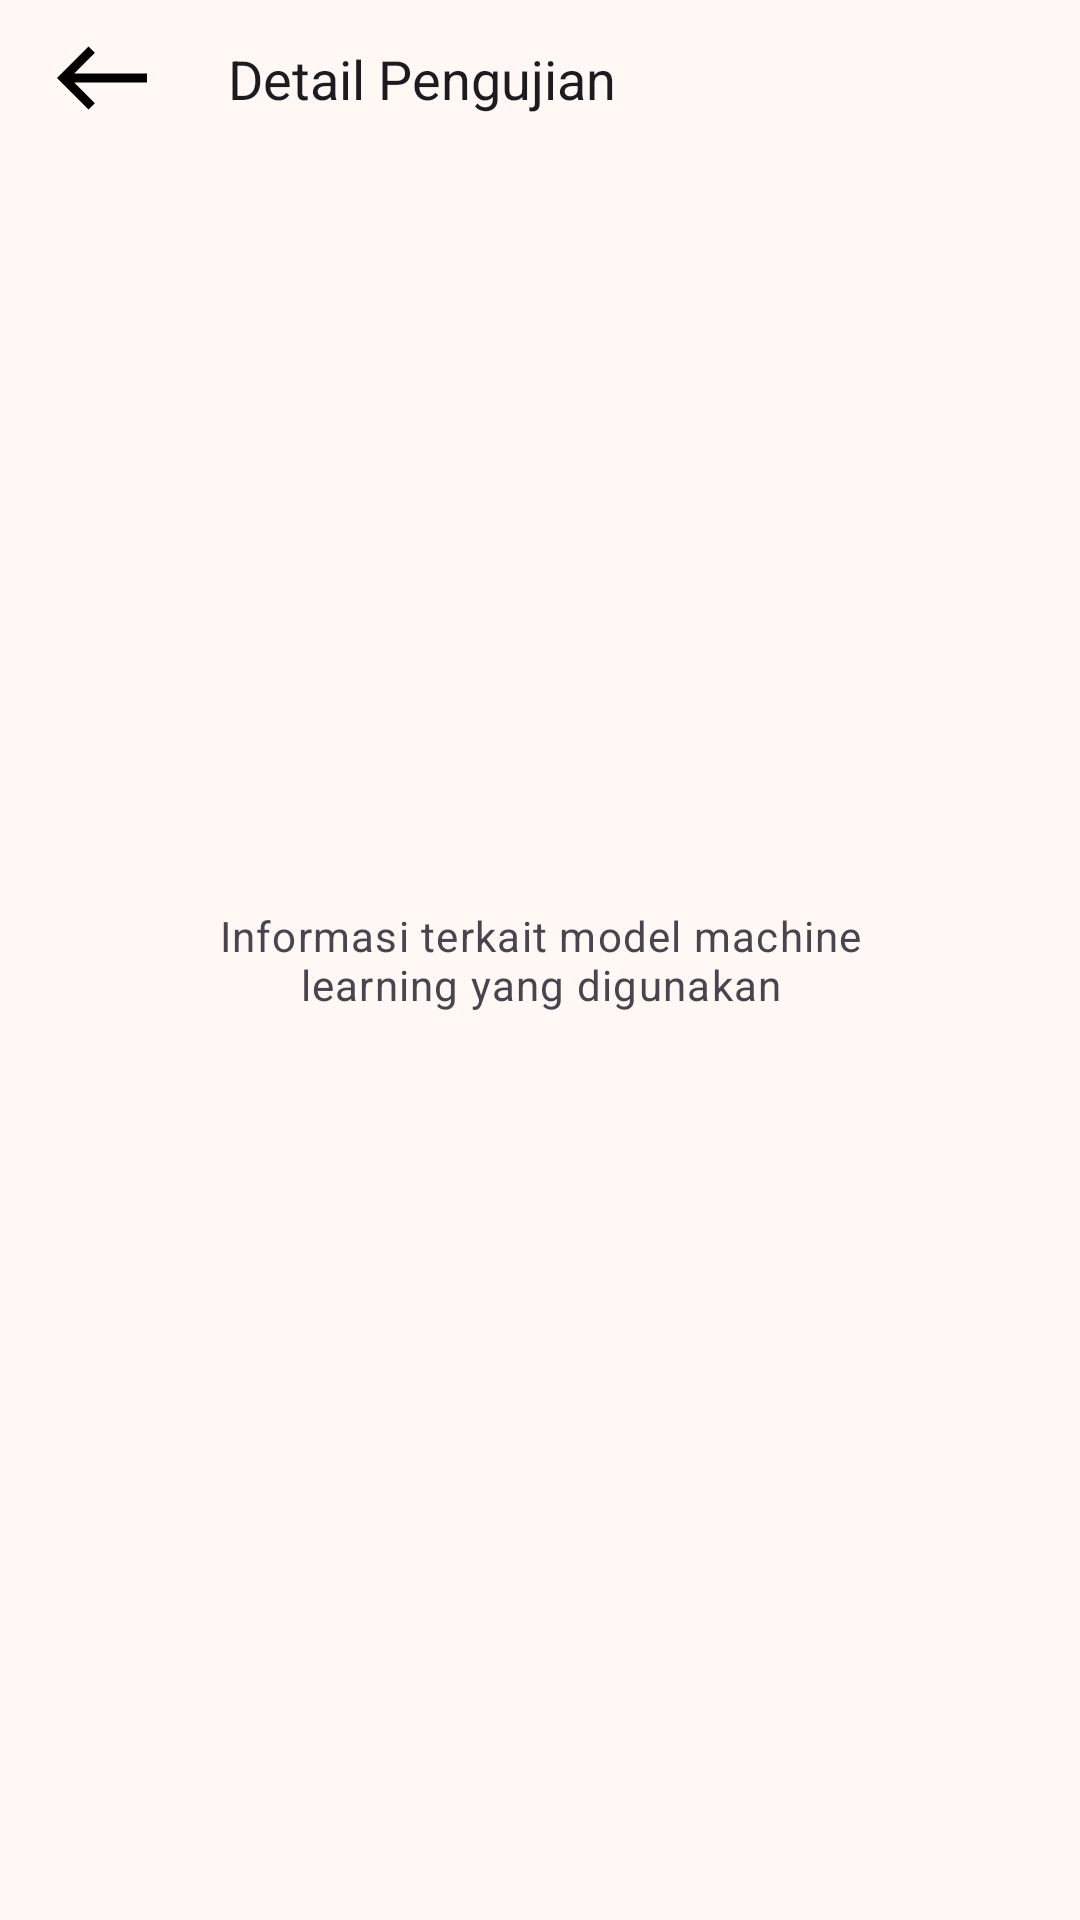

Android layout source for this screen:
<!-- AndroidManifest.xml: application theme Theme.ScanKopi -->
<!-- res/layout/activity_about_model.xml -->
<?xml version="1.0" encoding="utf-8"?>
<androidx.constraintlayout.widget.ConstraintLayout xmlns:android="http://schemas.android.com/apk/res/android"
    xmlns:app="http://schemas.android.com/apk/res-auto"
    xmlns:tools="http://schemas.android.com/tools"
    android:id="@+id/main"
    android:layout_width="match_parent"
    android:layout_height="match_parent"
    tools:context=".presentation.ui.model.AboutModelActivity">

    <include
        android:id="@+id/layout_toolbar"
        layout="@layout/toolbar"/>

    <TextView
        style="@style/TextNormal"
        android:id="@+id/tv_no_history"
        android:layout_width="0dp"
        android:layout_height="wrap_content"
        android:layout_marginHorizontal="50dp"
        android:textAlignment="center"
        android:text="Informasi terkait model machine learning yang digunakan"
        app:layout_constraintTop_toTopOf="parent"
        app:layout_constraintBottom_toBottomOf="parent"
        app:layout_constraintStart_toStartOf="parent"
        app:layout_constraintEnd_toEndOf="parent"/>
</androidx.constraintlayout.widget.ConstraintLayout>
<!-- res/layout/toolbar.xml (included above) -->
<?xml version="1.0" encoding="utf-8"?>
<androidx.constraintlayout.widget.ConstraintLayout xmlns:android="http://schemas.android.com/apk/res/android"
    android:layout_width="match_parent"
    android:layout_height="wrap_content"
    android:paddingVertical="8dp"
    xmlns:app="http://schemas.android.com/apk/res-auto"
    xmlns:tools="http://schemas.android.com/tools">

    <ImageButton
        android:id="@+id/btn_back"
        android:layout_width="wrap_content"
        android:layout_height="wrap_content"
        android:layout_marginStart="16dp"
        app:rippleColor="?attr/colorControlHighlight"
        android:src="@drawable/ic_back"
        android:background="@android:color/transparent"
        app:layout_constraintStart_toStartOf="parent"
        app:layout_constraintTop_toTopOf="parent"
        android:contentDescription="@string/cd_back_button" />

    <TextView
        android:id="@+id/tv_title"
        style="@style/TextHeader2"
        android:layout_width="wrap_content"
        android:layout_height="wrap_content"
        tools:text="Detail Pengujian"
        android:layout_marginStart="24dp"
        app:layout_constraintStart_toEndOf="@id/btn_back"
        app:layout_constraintTop_toTopOf="@id/btn_back"
        app:layout_constraintBottom_toBottomOf="@id/btn_back"/>
</androidx.constraintlayout.widget.ConstraintLayout>
<!-- resources referenced by this layout -->
<resources>
  <!-- drawable ic_back (drawable) -->
  <vector xmlns:android="http://schemas.android.com/apk/res/android" android:height="36dp" android:viewportHeight="24" android:viewportWidth="24" android:width="36dp">
        
      <path android:fillColor="@android:color/black" android:pathData="M9,19l1.41,-1.41L5.83,13H22V11H5.83l4.59,-4.59L9,5l-7,7L9,19z"/>
      
  </vector>
  <string name="cd_back_button">Back button</string>
  <style name="TextHeader2">
          <item name="fontFamily">@font/inter_bold</item>
          <item name="android:textSize">18sp</item>
          <item name="android:textColor">?android:textColorPrimary</item>
      </style>
  <style name="TextNormal">
          <item name="fontFamily">@font/inter_medium</item>
          <item name="android:letterSpacing">0.03</item>
          <item name="android:textSize">14sp</item>
      </style>
  <color name="md_theme_primary">#6C482E</color>
  <color name="md_theme_onPrimary">#FFFFFF</color>
  <color name="md_theme_primaryContainer">#946C4F</color>
  <color name="md_theme_onPrimaryContainer">#FFFFFF</color>
  <color name="md_theme_secondary">#6E5A4D</color>
  <color name="md_theme_onSecondary">#FFFFFF</color>
  <color name="md_theme_secondaryContainer">#FDE1D0</color>
  <color name="md_theme_onSecondaryContainer">#59463A</color>
  <color name="md_theme_tertiary">#675D50</color>
  <color name="md_theme_onTertiary">#FFFFFF</color>
  <color name="md_theme_tertiaryContainer">#D0C2B3</color>
  <color name="md_theme_onTertiaryContainer">#3C3328</color>
  <color name="md_theme_error">#BA1A1A</color>
  <color name="md_theme_onError">#FFFFFF</color>
  <color name="md_theme_errorContainer">#FFDAD6</color>
  <color name="md_theme_onErrorContainer">#410002</color>
  <color name="md_theme_background">#FFF8F5</color>
  <color name="md_theme_onBackground">#1F1B18</color>
  <color name="md_theme_surface">#FFF8F5</color>
  <color name="md_theme_onSurface">#1F1B18</color>
  <color name="md_theme_surfaceVariant">#F1DFD5</color>
  <color name="md_theme_onSurfaceVariant">#50443D</color>
  <color name="md_theme_outline">#82746C</color>
  <color name="md_theme_outlineVariant">#D4C3B9</color>
  <color name="md_theme_inverseSurface">#342F2D</color>
  <color name="md_theme_inverseOnSurface">#F8EFEA</color>
  <color name="md_theme_inversePrimary">#EEBD9B</color>
  <color name="md_theme_primaryFixed">#FFDCC5</color>
  <color name="md_theme_onPrimaryFixed">#2E1502</color>
  <color name="md_theme_primaryFixedDim">#EEBD9B</color>
  <color name="md_theme_onPrimaryFixedVariant">#613F25</color>
  <color name="md_theme_secondaryFixed">#F9DDCC</color>
  <color name="md_theme_onSecondaryFixed">#26180E</color>
  <color name="md_theme_secondaryFixedDim">#DCC1B1</color>
  <color name="md_theme_onSecondaryFixedVariant">#554337</color>
  <color name="md_theme_tertiaryFixed">#EFE0D0</color>
  <color name="md_theme_onTertiaryFixed">#221A11</color>
  <color name="md_theme_tertiaryFixedDim">#D3C4B5</color>
  <color name="md_theme_onTertiaryFixedVariant">#4F453A</color>
  <color name="md_theme_surfaceDim">#E1D8D4</color>
  <color name="md_theme_surfaceBright">#FFF8F5</color>
  <color name="md_theme_surfaceContainerLowest">#FFFFFF</color>
  <color name="md_theme_surfaceContainerLow">#FBF2ED</color>
  <color name="md_theme_surfaceContainer">#F5ECE8</color>
  <color name="md_theme_surfaceContainerHigh">#F0E6E2</color>
  <color name="md_theme_surfaceContainerHighest">#EAE1DC</color>
</resources>
